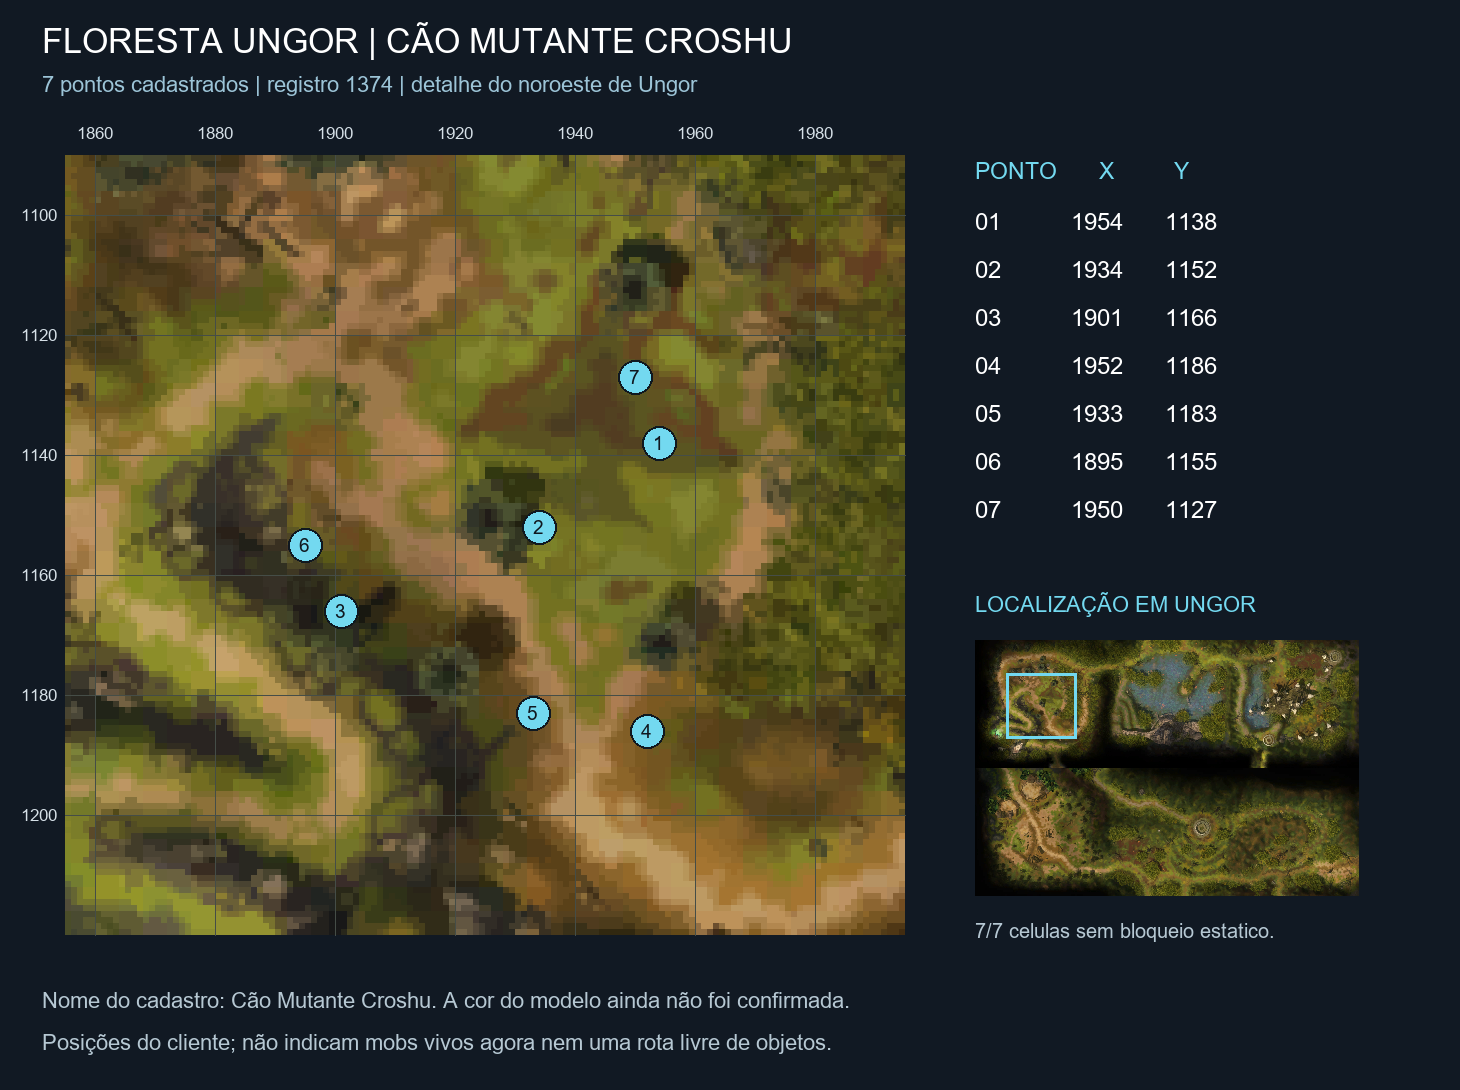

The data file committed next to this chart (first rows):
ponto, slot, x, y, flags, celula_livre
1, 1, 1954, 1138, 0, True
2, 2, 1934, 1152, 0, True
3, 3, 1901, 1166, 0, True
4, 4, 1952, 1186, 0, True
5, 5, 1933, 1183, 0, True
6, 6, 1895, 1155, 0, True
7, 7, 1950, 1127, 0, True
